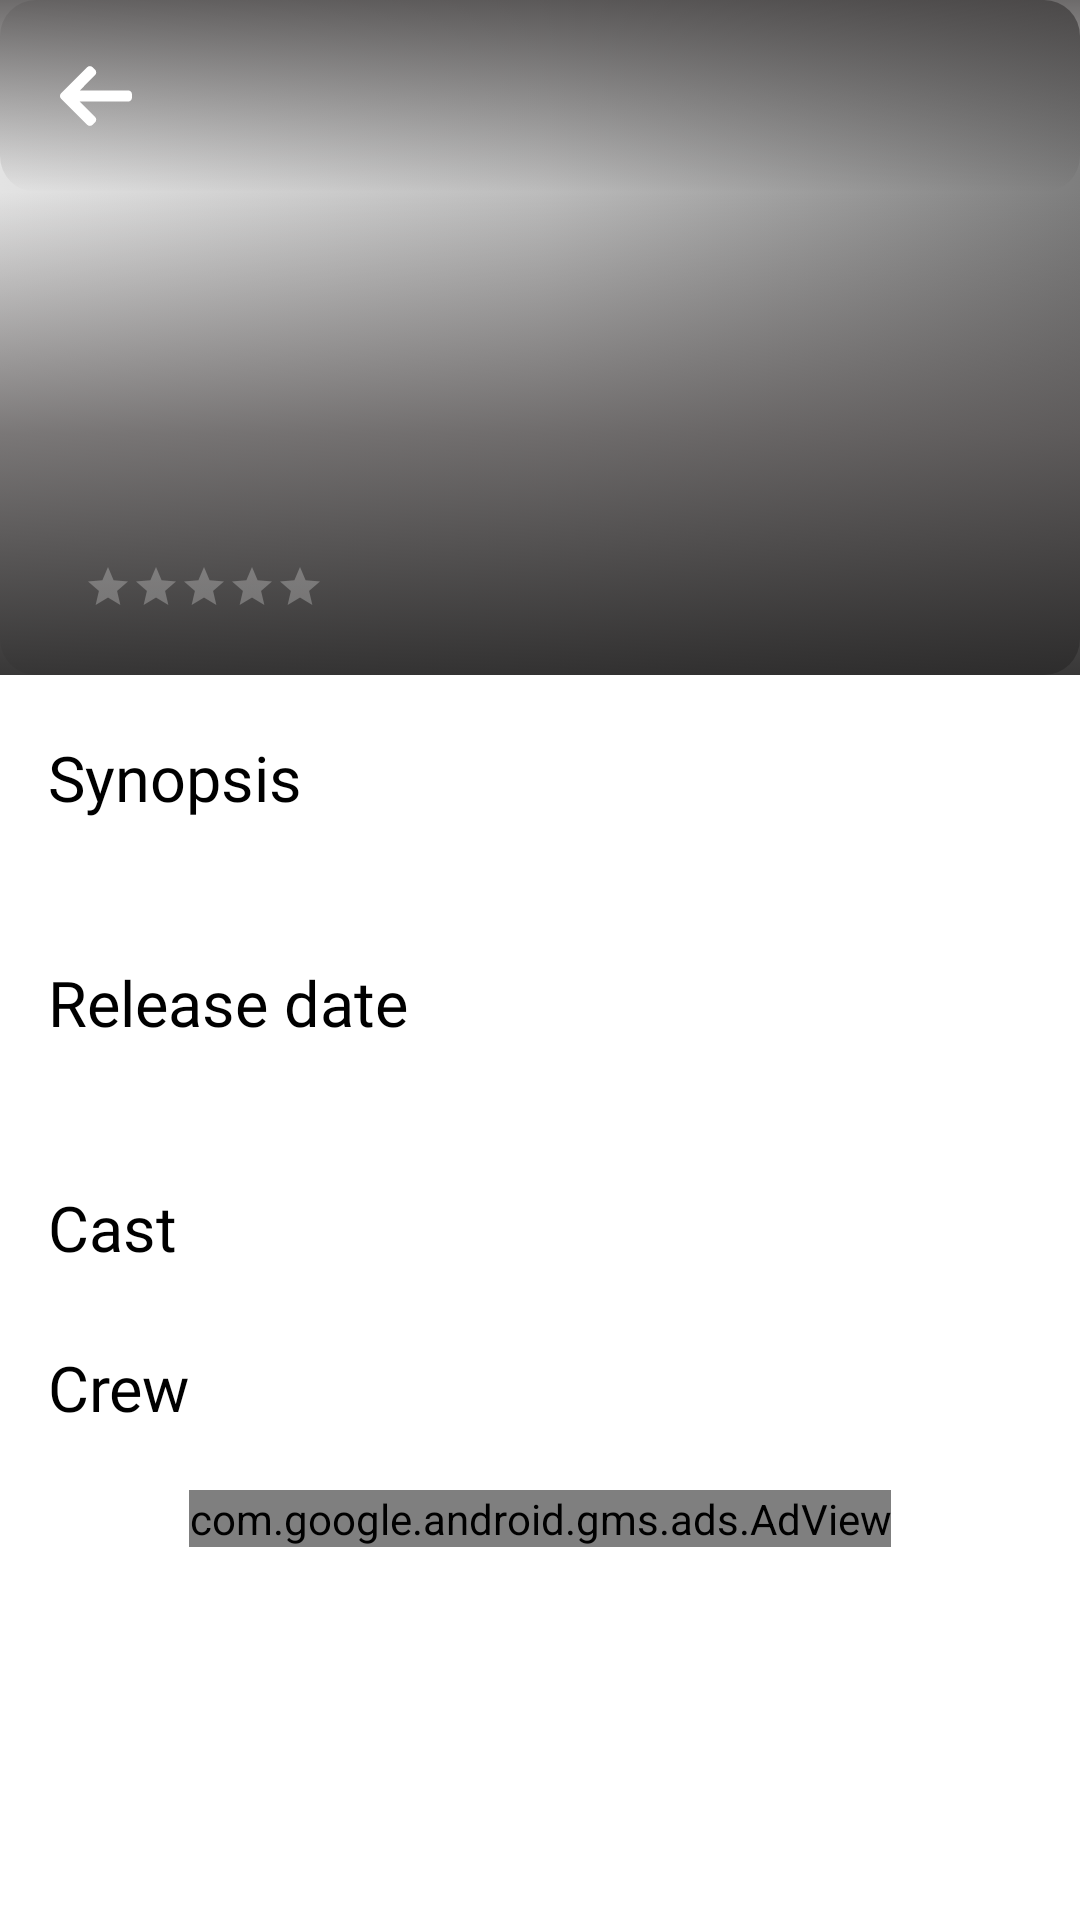

Produce the Android XML layout that renders to this screen, including the resource entries it uses.
<!-- AndroidManifest.xml: application theme Theme.MoviesApp -->
<!-- res/layout/activity_movie_specification.xml -->
<?xml version="1.0" encoding="utf-8"?>
<androidx.constraintlayout.widget.ConstraintLayout xmlns:android="http://schemas.android.com/apk/res/android"
    xmlns:app="http://schemas.android.com/apk/res-auto"
    xmlns:tools="http://schemas.android.com/tools"
    android:layout_width="match_parent"
    android:layout_height="match_parent"
    tools:context=".ui.MovieSpecificationActivity">

    <ImageView
        android:id="@+id/iv_backdrop"
        android:layout_width="0dp"
        android:layout_height="0dp"
        android:scaleType="centerCrop"
        android:background="@drawable/gradient_list"
        app:layout_constraintDimensionRatio="176:110"
        app:layout_constraintEnd_toEndOf="parent"
        app:layout_constraintHorizontal_bias="0.0"
        app:layout_constraintStart_toStartOf="parent"
        app:layout_constraintTop_toTopOf="parent" />


    <androidx.constraintlayout.widget.ConstraintLayout
        android:id="@+id/constraintLayout3"
        android:layout_width="0dp"
        android:layout_height="0dp"
        android:background="@drawable/gradient_black_transp"
        app:layout_constraintBottom_toBottomOf="@+id/iv_backdrop"
        app:layout_constraintEnd_toEndOf="@+id/iv_backdrop"
        app:layout_constraintStart_toStartOf="@+id/iv_backdrop"
        app:layout_constraintTop_toBottomOf="@+id/constraintLayout2">

        <TextView
            android:id="@+id/tv_rating"
            android:layout_width="wrap_content"
            android:layout_height="wrap_content"
            android:layout_marginStart="20dp"
            android:layout_marginBottom="20dp"
            android:fontFamily="@font/proxima_nova_regular"
            android:textColor="@color/colorAccent"
            android:textSize="14sp"
            app:layout_constraintBottom_toBottomOf="parent"
            app:layout_constraintStart_toStartOf="parent"
            tools:text="5.0" />

        <RatingBar
            android:id="@+id/rating_bar"
            style="@style/Widget.AppCompat.RatingBar.Small"
            android:layout_width="wrap_content"
            android:layout_height="wrap_content"
            android:layout_marginStart="8dp"
            android:clickable="false"
            android:focusable="false"
            android:numStars="5"
            android:stepSize="0.5"
            android:progressBackgroundTint="@color/white"
            app:layout_constraintBottom_toBottomOf="@+id/tv_rating"
            app:layout_constraintStart_toEndOf="@+id/tv_rating"
            app:layout_constraintTop_toTopOf="@+id/tv_rating" />


        <TextView
            android:id="@+id/tv_title"
            android:layout_width="0dp"
            android:layout_height="wrap_content"
            android:layout_marginStart="20dp"
            android:layout_marginEnd="40dp"
            android:layout_marginBottom="10dp"
            android:lines="3"
            android:fontFamily="@font/proxima_nova_extrabold"
            android:scrollbars = "vertical"
            tools:text="Avengers: Endgame"
            android:gravity="bottom"
            android:textColor="@color/white"
            android:textSize="27sp"
            app:layout_constraintBottom_toTopOf="@+id/tv_rating"
            app:layout_constraintEnd_toEndOf="parent"
            app:layout_constraintStart_toStartOf="parent" />


    </androidx.constraintlayout.widget.ConstraintLayout>

    <androidx.constraintlayout.widget.ConstraintLayout
        android:id="@+id/constraintLayout2"
        android:layout_width="0dp"
        android:layout_height="wrap_content"
        android:background="@drawable/gradient_black_transp_iverted"
        app:layout_constraintEnd_toEndOf="parent"
        app:layout_constraintHorizontal_bias="0.0"
        app:layout_constraintStart_toStartOf="parent"
        app:layout_constraintTop_toTopOf="parent">

        <ImageButton
            android:id="@+id/ib_back"
            android:layout_width="wrap_content"
            android:layout_height="wrap_content"
            android:padding="20dp"
            android:contentDescription="@string/back_button"
            android:background="@android:color/transparent"
            app:layout_constraintBottom_toBottomOf="parent"
            app:layout_constraintStart_toStartOf="parent"
            app:layout_constraintTop_toTopOf="parent"
            app:srcCompat="@drawable/ic_back" />
    </androidx.constraintlayout.widget.ConstraintLayout>

    <ScrollView
        android:layout_width="0dp"
        android:layout_height="0dp"
        app:layout_constraintBottom_toBottomOf="parent"
        app:layout_constraintEnd_toEndOf="parent"
        app:layout_constraintStart_toStartOf="parent"
        app:layout_constraintTop_toBottomOf="@+id/iv_backdrop">

        <LinearLayout
            android:layout_width="match_parent"
            android:layout_height="wrap_content"
            android:orientation="vertical">

            <TextView
                android:layout_width="match_parent"
                android:layout_height="wrap_content"
                android:layout_marginStart="16dp"
                android:layout_marginTop="20dp"
                android:fontFamily="@font/proxima_nova_extrabold"
                android:text="@string/synopsis"
                android:textColor="@color/black"
                android:textSize="21sp" />

            <TextView
                android:id="@+id/tv_overview"
                android:layout_width="match_parent"
                android:layout_height="wrap_content"
                android:layout_marginHorizontal="16dp"
                android:layout_marginTop="5dp"
                android:fontFamily="@font/proxima_nova_regular"
                android:textSize="16sp"
                tools:text="When an unexpected enemy emerges and threatens global safety and security, Nick Fury, director of the international peacekeeping agency known as S.H.I.E.L.D., finds himself in need of a team to pull the world back from the brink of disaster. Spanning the globe, a daring recruitment effort begins!" />

            <TextView
                android:layout_width="match_parent"
                android:layout_height="wrap_content"
                android:layout_marginStart="16dp"
                android:layout_marginTop="20dp"
                android:fontFamily="@font/proxima_nova_extrabold"
                android:text="@string/release_date"
                android:textColor="@color/black"
                android:textSize="21sp" />

            <TextView
                android:id="@+id/tv_release_date"
                android:layout_width="match_parent"
                android:layout_height="wrap_content"
                android:layout_marginHorizontal="16dp"
                android:layout_marginTop="5dp"
                android:fontFamily="@font/proxima_nova_regular"
                android:textSize="16sp" />

            <TextView
                android:layout_width="match_parent"
                android:layout_height="wrap_content"
                android:layout_marginStart="16dp"
                android:layout_marginTop="20dp"
                android:fontFamily="@font/proxima_nova_extrabold"
                android:text="@string/cast"
                android:textColor="@color/black"
                android:textSize="21sp" />

            <androidx.recyclerview.widget.RecyclerView
                android:id="@+id/rv_cast"
                android:layout_width="match_parent"
                android:layout_height="wrap_content"
                android:layout_marginTop="10dp"
                tools:itemCount="1"
                tools:listitem="@layout/item_person" />

            <TextView
                android:layout_width="match_parent"
                android:layout_height="wrap_content"
                android:layout_marginStart="16dp"
                android:layout_marginTop="15dp"
                android:fontFamily="@font/proxima_nova_extrabold"
                android:text="@string/crew"
                android:textColor="@color/black"
                android:textSize="21sp" />

            <androidx.recyclerview.widget.RecyclerView
                android:id="@+id/rv_crew"
                android:layout_width="match_parent"
                android:layout_height="wrap_content"
                android:layout_marginTop="10dp"
                android:layout_marginBottom="10dp"
                tools:itemCount="1"
                tools:listitem="@layout/item_person" />

            <com.google.android.gms.ads.AdView
                android:id="@+id/adView"
                android:layout_width="wrap_content"
                android:layout_height="wrap_content"
                android:layout_gravity="center"
                android:layout_marginBottom="20dp"
                app:adSize="BANNER"
                app:adUnitId="ca-app-pub-4663847602298272/7232641461">
            </com.google.android.gms.ads.AdView>

        </LinearLayout>
    </ScrollView>



</androidx.constraintlayout.widget.ConstraintLayout>
<!-- res/layout/item_person.xml (included above) -->
<?xml version="1.0" encoding="utf-8"?>
<LinearLayout xmlns:android="http://schemas.android.com/apk/res/android"
    android:layout_width="wrap_content"
    android:layout_height="wrap_content"
    android:orientation="vertical"
    xmlns:tools="http://schemas.android.com/tools"
    android:layout_marginStart="8dp"
    android:layout_marginEnd="4dp"
    android:paddingBottom="8dp"
    xmlns:app="http://schemas.android.com/apk/res-auto">

    <ImageView
        android:id="@+id/iv_profile"
        android:layout_width="100dp"
        android:layout_height="100dp"
        android:scaleType="centerCrop"
        android:foreground="?selectableItemBackground"
        android:background="@drawable/gradient_list_circle"/>

    <TextView
        android:id="@+id/tv_name"
        android:layout_width="match_parent"
        android:layout_height="wrap_content"
        tools:text="Gwendolyn"
        android:paddingVertical="3dp"
        android:lines="2"
        android:textAlignment="gravity"
        android:gravity="center_horizontal|center_vertical"
        android:textSize="15sp"
        android:textColor="@color/colorPrimaryDark"
        android:fontFamily="@font/proxima_nova_regular" />

    <TextView
        android:id="@+id/tv_as"
        android:layout_width="match_parent"
        android:layout_height="wrap_content"
        android:textAlignment="center"
        android:lines="2"
        tools:text="Wonder Woman | Diane Princess"
        android:textSize="12sp"
        android:ellipsize="end"
        android:textColor="@color/ligthBlue"
        android:fontFamily="@font/proxima_nova_light" />

</LinearLayout>
<!-- resources referenced by this layout -->
<resources>
  <color name="black">#FF000000</color>
  <color name="colorAccent">#F5C618</color>
  <color name="colorPrimaryDark">#0d253f</color>
  <color name="ligthBlue">#D20D253F</color>
  <color name="white">#FFFFFFFF</color>
  <!-- drawable gradient_black_transp (drawable) -->
  <?xml version="1.0" encoding="utf-8"?>
  <selector xmlns:android="http://schemas.android.com/apk/res/android">
      <item>
          <shape>
              <gradient android:angle="90"
                  android:endColor="#00000000"
                  android:centerColor="#B7514D4D"
                  android:startColor="#E8252424" />
          </shape>
      </item>
  </selector>
  <!-- drawable gradient_black_transp_iverted (drawable) -->
  <?xml version="1.0" encoding="utf-8"?>
  <selector xmlns:android="http://schemas.android.com/apk/res/android">
      <item>
          <shape>
              <gradient android:angle="270"
                  android:endColor="#00000000"
                  android:startColor="#BA373434" />
  
              <corners android:bottomLeftRadius="12dp"
                  android:bottomRightRadius="12dp"/>
          </shape>
      </item>
  </selector>
  <!-- drawable gradient_list (drawable) -->
  <?xml version="1.0" encoding="utf-8"?>
  <animation-list xmlns:android="http://schemas.android.com/apk/res/android">
  
      <item android:drawable="@drawable/new_rounded_bg"
          android:duration="3000"/>
  
      <item android:drawable="@drawable/new_rounded_bg1"
          android:duration="3000"/>
  
  </animation-list>
  <!-- drawable gradient_list_circle (drawable) -->
  <?xml version="1.0" encoding="utf-8"?>
  <animation-list xmlns:android="http://schemas.android.com/apk/res/android">
  
      <item android:drawable="@drawable/new_circle_bg"
          android:duration="3000"/>
  
      <item android:drawable="@drawable/new_circle_bg1"
          android:duration="3000"/>
  
  </animation-list>
  <string name="back_button">Back button</string>
  <string name="cast">Cast</string>
  <string name="crew">Crew</string>
  <string name="release_date">Release date</string>
  <string name="synopsis">Synopsis</string>
  <style name="Theme.MoviesApp" parent="Theme.MaterialComponents.Light.NoActionBar">
          <item name="colorPrimary">@color/colorPrimary</item>
          <item name="colorPrimaryDark">@color/colorPrimaryDark</item>
          <item name="colorAccent">@color/colorAccent</item>
      </style>
  <!-- drawable new_rounded_bg (drawable) -->
  <?xml version="1.0" encoding="utf-8"?>
  <selector xmlns:android="http://schemas.android.com/apk/res/android">
      <item>
          <shape xmlns:android="http://schemas.android.com/apk/res/android">
              <corners android:radius="12dp" />
              <gradient
                  android:angle="180"
                  android:endColor="#E3E3E3"
                  android:centerColor="#BCBCBC"
                  android:startColor="#7E7E7E" >
              </gradient>
          </shape>
  
      </item>
  </selector>
  <!-- drawable new_circle_bg (drawable) -->
  <?xml version="1.0" encoding="utf-8"?>
  <selector xmlns:android="http://schemas.android.com/apk/res/android">
      <item>
          <shape xmlns:android="http://schemas.android.com/apk/res/android">
              <corners android:radius="100dp" />
              <gradient
                  android:angle="180"
  
                  android:startColor="#7E7E7E" >
              </gradient>
          </shape>
  
      </item>
  </selector>
  <!-- drawable new_circle_bg1 (drawable) -->
  <?xml version="1.0" encoding="utf-8"?>
  <selector xmlns:android="http://schemas.android.com/apk/res/android">
      <item>
          <shape xmlns:android="http://schemas.android.com/apk/res/android">
              <corners android:radius="100dp" />
              <gradient
                  android:angle="180"
                  android:endColor="#7E7E7E"
                  android:centerColor="#dddddd"
                  android:startColor="#E3E3E3" >
              </gradient>
          </shape>
  
      </item>
  </selector>
  <color name="colorPrimary">#2D3DA8</color>
</resources>
